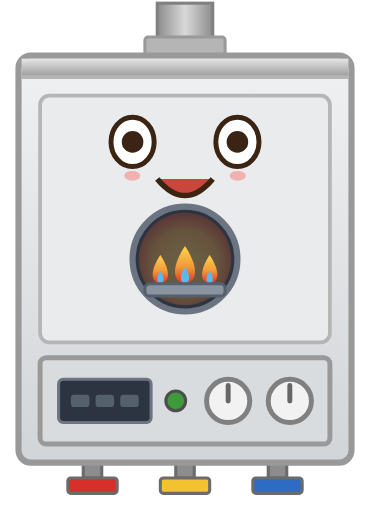
t = 0.00 s
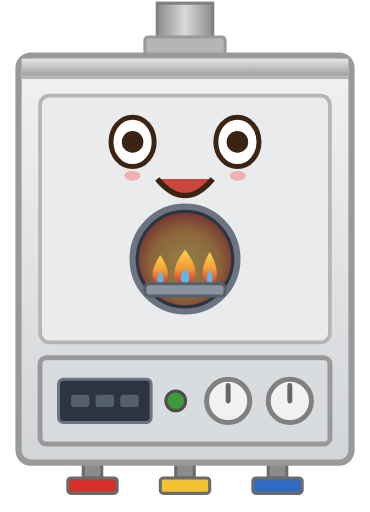
t = 0.67 s
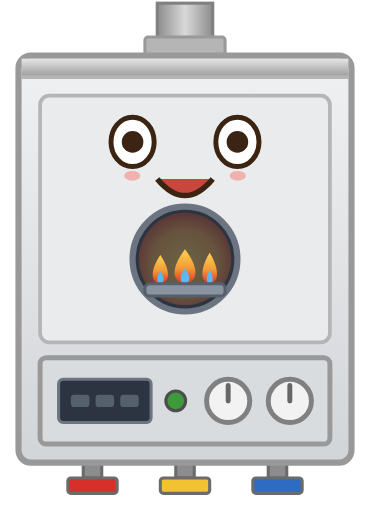
t = 1.40 s
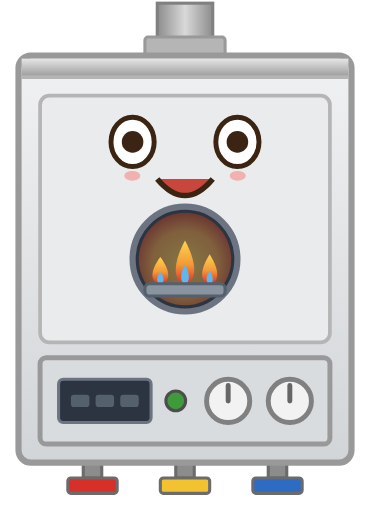
t = 1.84 s
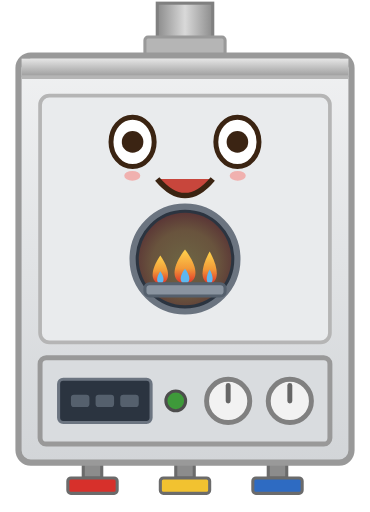
t = 2.76 s
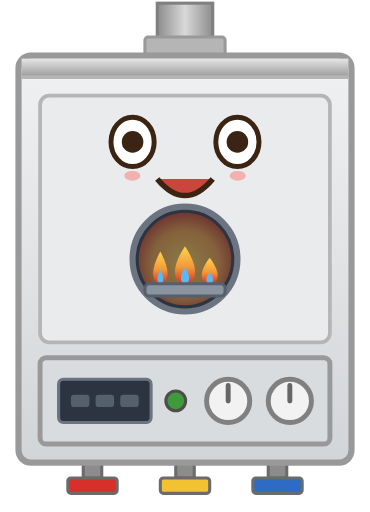
t = 3.68 s

The animated SVG that drew these frames (rendered in a browser with its animation timeline set to each time). Animation: 6 SMIL elements (animate=3,animateTransform=3); one cycle of 4.00 s, repeats indefinitely.

<svg xmlns="http://www.w3.org/2000/svg" width="120" height="166" viewBox="0 0 120 166" role="img"><title>Fun: Gastherme (Wandgerät), Vorderansicht, Betrieb</title><defs>
<linearGradient id="gB" x1="0" y1="0" x2="0" y2="1"><stop offset="0" stop-color="#E6E6E6"/><stop offset="0.07" stop-color="#E0E0E0"/><stop offset="1" stop-color="#999999"/></linearGradient>
<linearGradient id="gG" x1="0" y1="0" x2="0" y2="1"><stop offset="0" stop-color="#F0F1F2"/><stop offset="1" stop-color="#D2D5D8"/></linearGradient>
<linearGradient id="gN" x1="0" y1="0" x2="1" y2="0"><stop offset="0" stop-color="#8C8C8C"/><stop offset="0.5" stop-color="#D9D9D9"/><stop offset="1" stop-color="#8C8C8C"/></linearGradient>
<linearGradient id="gF" x1="0" y1="1" x2="0" y2="0"><stop offset="0" stop-color="#E0302A"/><stop offset="0.45" stop-color="#F29A38"/><stop offset="1" stop-color="#FFD34D"/></linearGradient>
<linearGradient id="gV" x1="0" y1="0" x2="1" y2="0"><stop offset="0" stop-color="#E07B22"/><stop offset="0.45" stop-color="#F7B26A"/><stop offset="1" stop-color="#D96F1A"/></linearGradient>
<linearGradient id="gC" x1="0" y1="0" x2="1" y2="0"><stop offset="0" stop-color="#A3ABB4"/><stop offset="0.45" stop-color="#E3E6E9"/><stop offset="1" stop-color="#9AA2AB"/></linearGradient>
<radialGradient id="gGl" cx="0.5" cy="0.55" r="0.6"><stop offset="0" stop-color="#FFD34D"/><stop offset="0.6" stop-color="#F29A38"/><stop offset="1" stop-color="#B8231A"/></radialGradient>
</defs><rect x="51" y="1" width="18" height="17" fill="url(#gN)" stroke="#808080" stroke-width="1"/><rect x="47" y="12" width="26" height="6" rx="1" fill="#B5B5B5" stroke="#999999" stroke-width="1"/><rect x="27" y="150" width="6" height="5" fill="#8C8C8C" stroke="#6B6B6B" stroke-width="1"/><rect x="22" y="155" width="16" height="5" rx="1" fill="#D7302B" stroke="#6B6B6B" stroke-width="1"/><rect x="57" y="150" width="6" height="5" fill="#8C8C8C" stroke="#6B6B6B" stroke-width="1"/><rect x="52" y="155" width="16" height="5" rx="1" fill="#F2C230" stroke="#6B6B6B" stroke-width="1"/><rect x="87" y="150" width="6" height="5" fill="#8C8C8C" stroke="#6B6B6B" stroke-width="1"/><rect x="82" y="155" width="16" height="5" rx="1" fill="#2E6BC2" stroke="#6B6B6B" stroke-width="1"/><rect x="6" y="18" width="108" height="132" rx="4" fill="url(#gG)" stroke="#999999" stroke-width="2"/><rect x="7" y="19" width="106" height="6" fill="url(#gB)"/><line x1="7" y1="25" x2="113" y2="25" stroke="#B5B5B5" stroke-width="1.2"/><rect x="13" y="31" width="94" height="80" rx="3" fill="#E9EBED" stroke="#B5B5B5" stroke-width="1.2"/><ellipse cx="43.0" cy="46" rx="7" ry="8.0" fill="#FFFFFF" stroke="#3B2412" stroke-width="1.6"/><circle cx="43.0" cy="46.0" r="3.5" fill="#3B2413"><animate attributeName="r" values="3.5;3.5;0.4;3.5" keyTimes="0;0.92;0.96;1" dur="4s" repeatCount="indefinite"/></circle><ellipse cx="77.0" cy="46" rx="7" ry="8.0" fill="#FFFFFF" stroke="#3B2412" stroke-width="1.6"/><circle cx="77.0" cy="46.0" r="3.5" fill="#3B2413"><animate attributeName="r" values="3.5;3.5;0.4;3.5" keyTimes="0;0.92;0.96;1" dur="4s" repeatCount="indefinite"/></circle><path d="M51.0,58 q9.0,10.799999999999999 18,0" fill="#C8463C" stroke="#3B2412" stroke-width="1.8" stroke-linejoin="round"/><g fill="#F2A3A0" opacity=".8"><ellipse cx="42.900000000000006" cy="57" rx="2.6" ry="1.6"/><ellipse cx="77.1" cy="57" rx="2.6" ry="1.6"/></g><circle cx="60" cy="84" r="17" fill="#2B3440" stroke="#6B7480" stroke-width="2"/><circle cx="60" cy="84" r="15" fill="url(#gGl)" opacity="0.35"><animate attributeName="opacity" values="0.3;0.5;0.3" dur="1.4s" repeatCount="indefinite"/></circle><g transform="translate(52 92) scale(0.55)"><g><animateTransform attributeName="transform" type="scale" values="1 1;0.92 1.15;1.05 0.9;1 1" dur="0.7s" begin="0s" repeatCount="indefinite"/><path d="M0,0 C-6,-1 -6,-8 0,-17 C6,-8 6,-1 0,0 Z" fill="url(#gF)"/><path d="M0,0 C-2.6,-0.6 -2.4,-4 0,-7.5 C2.4,-4 2.6,-0.6 0,0 Z" fill="#5DB8F0"/></g></g><g transform="translate(60 92) scale(0.72)"><g><animateTransform attributeName="transform" type="scale" values="1 1;0.92 1.15;1.05 0.9;1 1" dur="0.7s" begin="0.2s" repeatCount="indefinite"/><path d="M0,0 C-6,-1 -6,-8 0,-17 C6,-8 6,-1 0,0 Z" fill="url(#gF)"/><path d="M0,0 C-2.6,-0.6 -2.4,-4 0,-7.5 C2.4,-4 2.6,-0.6 0,0 Z" fill="#5DB8F0"/></g></g><g transform="translate(68 92) scale(0.55)"><g><animateTransform attributeName="transform" type="scale" values="1 1;0.92 1.15;1.05 0.9;1 1" dur="0.7s" begin="0.4s" repeatCount="indefinite"/><path d="M0,0 C-6,-1 -6,-8 0,-17 C6,-8 6,-1 0,0 Z" fill="url(#gF)"/><path d="M0,0 C-2.6,-0.6 -2.4,-4 0,-7.5 C2.4,-4 2.6,-0.6 0,0 Z" fill="#5DB8F0"/></g></g><rect x="47" y="92" width="26" height="4" rx="1.5" fill="#8A94A0" stroke="#55606D" stroke-width="1"/><rect x="13" y="116" width="94" height="28" rx="2" fill="#D9DCDF" stroke="#999999" stroke-width="1.6"/><rect x="19" y="123.0" width="30" height="14" rx="1.5" fill="#2B3440" stroke="#6B7480" stroke-width="1"/><g fill="#55606D"><rect x="23" y="128.0" width="6" height="4" rx="1"/><rect x="31" y="128.0" width="6" height="4" rx="1"/><rect x="39" y="128.0" width="6" height="4" rx="1"/></g><circle cx="57" cy="130.0" r="3.2" fill="#3E9A3A" stroke="#4D4D4D" stroke-width="1"></circle><circle cx="74" cy="130.0" r="7" fill="#F2F2F2" stroke="#808080" stroke-width="1.6"/><line x1="74" y1="130.0" x2="74" y2="125.0" stroke="#666666" stroke-width="1.6" stroke-linecap="round"/><circle cx="94" cy="130.0" r="7" fill="#F2F2F2" stroke="#808080" stroke-width="1.6"/><line x1="94" y1="130.0" x2="94" y2="125.0" stroke="#666666" stroke-width="1.6" stroke-linecap="round"/></svg>
